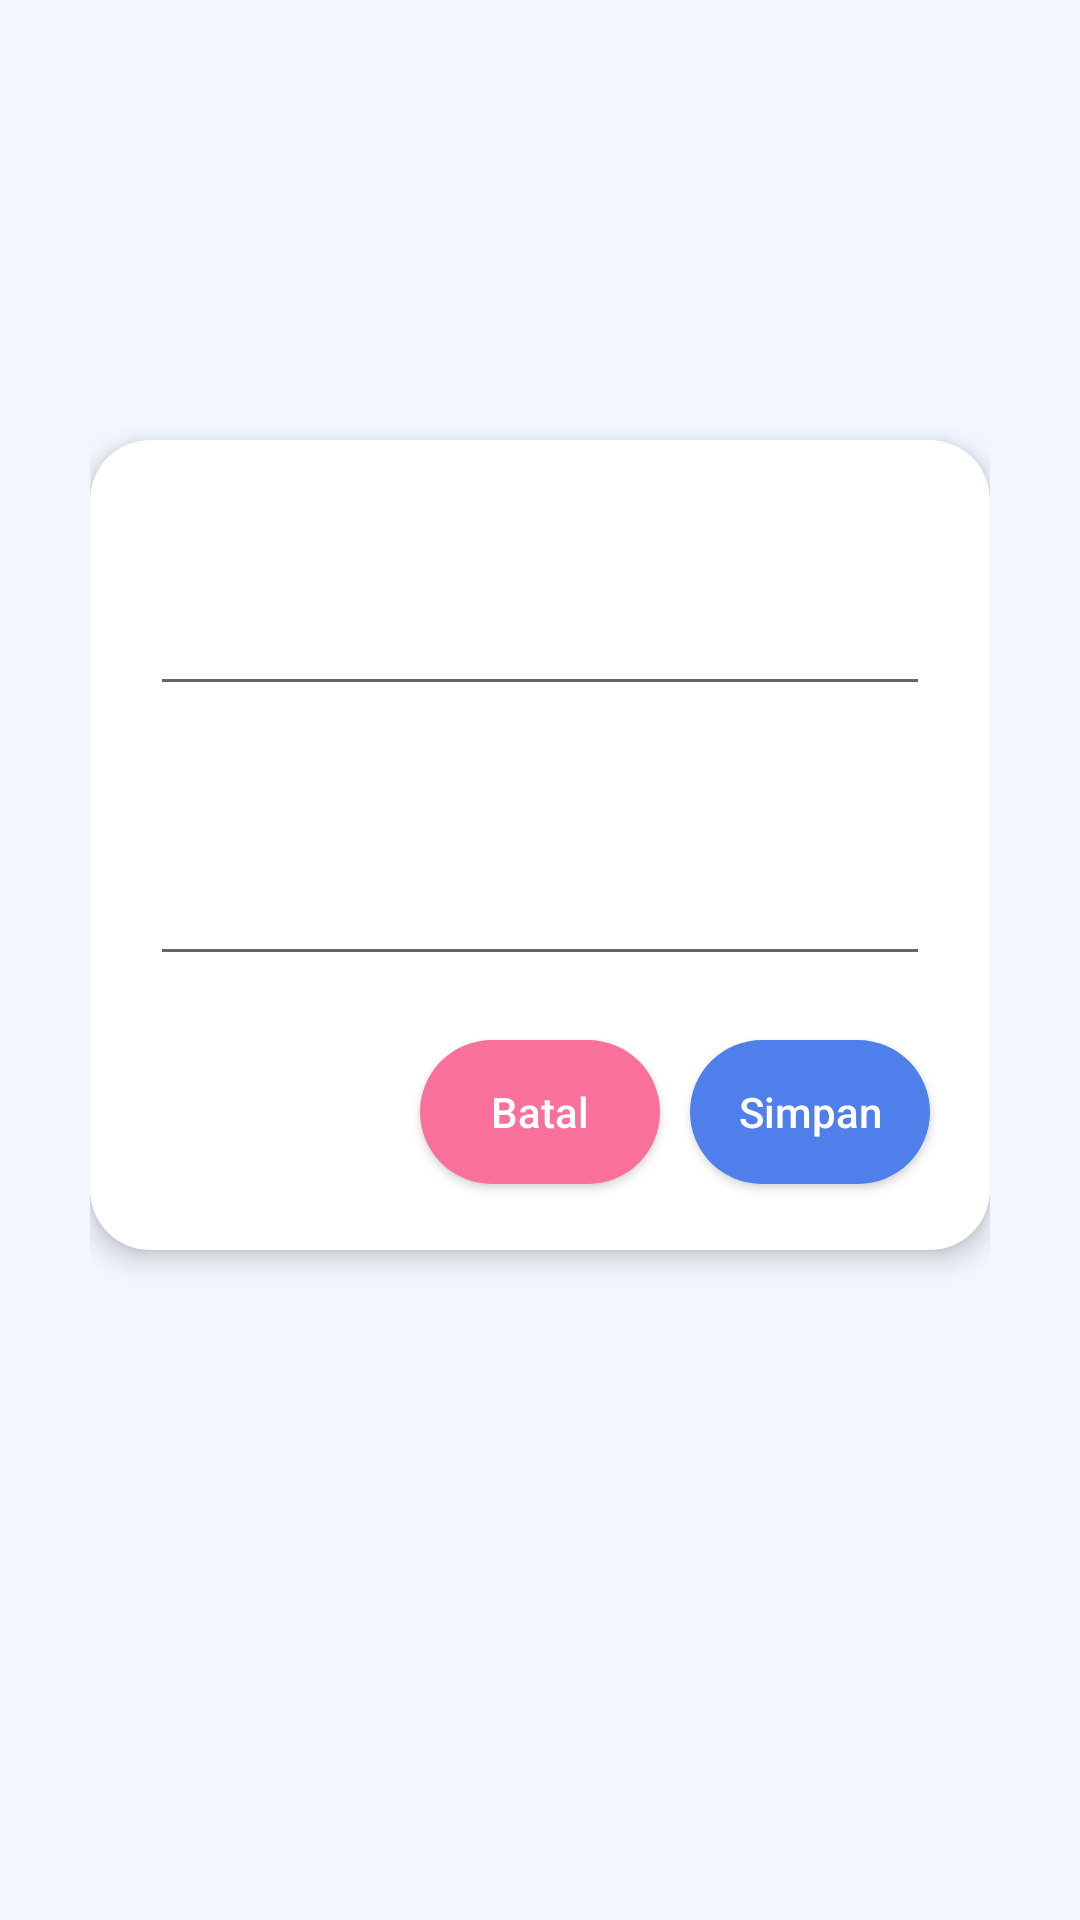

Layout XML and referenced resources for this Android screen:
<!-- AndroidManifest.xml: application theme Theme.TracerAlumni.Day -->
<!-- res/layout/alert_dialog2.xml -->
<?xml version="1.0" encoding="utf-8"?>
<androidx.constraintlayout.widget.ConstraintLayout xmlns:android="http://schemas.android.com/apk/res/android"
    xmlns:tools="http://schemas.android.com/tools"
    android:layout_width="match_parent"
    android:layout_height="match_parent"
    xmlns:app="http://schemas.android.com/apk/res-auto"
    android:padding="30dp">


    <androidx.cardview.widget.CardView
        android:id="@+id/cardView2"
        android:layout_width="match_parent"
        android:layout_height="270dp"
        android:background="@color/white"
        app:cardCornerRadius="20dp"
        app:cardElevation="5dp"
        app:layout_constraintBottom_toBottomOf="parent"
        app:layout_constraintEnd_toEndOf="parent"
        app:layout_constraintStart_toStartOf="parent"
        app:layout_constraintTop_toTopOf="parent"
        app:layout_constraintVertical_bias="0.376">

        <TextView
            android:id="@+id/tv_title1"
            android:layout_width="match_parent"
            android:layout_height="wrap_content"
            android:layout_margin="20dp"
            android:maxLines="1"
            android:fontFamily="@font/poppins_medium"
            android:textSize="18sp"
            android:textColor="@color/black"
            tools:text="@string/job_position" />

        <EditText
            android:id="@+id/input_job"
            android:layout_width="match_parent"
            android:layout_height="wrap_content"
            style="@style/text_reg_16"
            tools:text="@tools:sample/lorem/random"
            android:singleLine="true"
            android:layout_marginHorizontal="20dp"
            android:layout_marginTop="50dp" />

        <TextView
            android:id="@+id/tv_title2"
            android:layout_width="match_parent"
            android:layout_height="wrap_content"
            android:layout_marginTop="110dp"
            android:layout_marginHorizontal="20dp"
            android:maxLines="1"
            android:fontFamily="@font/poppins_medium"
            android:textSize="18sp"
            android:textColor="@color/black"
            tools:text="@string/name_company" />

        <EditText
            android:id="@+id/input_company"
            android:layout_width="match_parent"
            android:layout_height="wrap_content"
            style="@style/text_reg_16"
            tools:text="@tools:sample/lorem/random"
            android:singleLine="true"
            android:layout_marginHorizontal="20dp"
            android:layout_marginTop="140dp" />

        <androidx.appcompat.widget.AppCompatButton
            android:id="@+id/button_submit"
            android:layout_width="80dp"
            android:layout_height="wrap_content"
            android:background="@drawable/bg_button_save"
            android:text="@string/save"
            android:layout_gravity="end"
            android:layout_marginTop="200dp"
            android:layout_marginEnd="20dp"
            android:textAllCaps="false"
            android:textColor="@color/white" />

        <androidx.appcompat.widget.AppCompatButton
            android:id="@+id/button_cancel"
            android:layout_width="80dp"
            android:layout_height="wrap_content"
            android:background="@drawable/bg_bt_cancel"
            android:text="Batal"
            android:layout_gravity="right"
            android:layout_marginTop="200dp"
            android:layout_marginRight="110dp"
            android:textAllCaps="false"
            android:textColor="@color/white" />

    </androidx.cardview.widget.CardView>

</androidx.constraintlayout.widget.ConstraintLayout>
<!-- resources referenced by this layout -->
<resources>
  <color name="black">#FF000000</color>
  <color name="white">#FFFFFFFF</color>
  <!-- drawable bg_bt_cancel (drawable) -->
  <?xml version="1.0" encoding="utf-8"?>
  <shape xmlns:android="http://schemas.android.com/apk/res/android">
  
      <solid android:color="@color/pink"/>
      <corners android:radius="25dp"/>
  
  </shape>
  <!-- drawable bg_button_save (drawable) -->
  <?xml version="1.0" encoding="utf-8"?>
  <shape xmlns:android="http://schemas.android.com/apk/res/android">
  
      <solid android:color="@color/blue"/>
      <corners android:radius="25dp"/>
  
  </shape>
  <string name="job_position">Posisi pekerjaan</string>
  <string name="name_company">Nama perusahaan</string>
  <string name="save">Simpan</string>
  <style name="text_reg_16">
          <item name="fontFamily">@font/poppins_regular</item>
          <item name="android:textSize">16sp</item>
          <item name="android:gravity">center_vertical</item>
          <item name="android:textColor">@color/dark_grey</item>
      </style>
  <style name="Theme.TracerAlumni.Day" parent="Theme.MaterialComponents.Light.NoActionBar">
          
          <item name="colorPrimary">@color/blue</item>
          <item name="colorPrimaryVariant">@color/primary</item>
          <item name="colorOnPrimary">@color/white</item>
          
          <item name="colorSecondary">@color/blue</item>
          <item name="colorSecondaryVariant">@color/teal_700</item>
          <item name="colorOnSecondary">@color/black</item>
          
          <item name="android:statusBarColor" tools:targetApi="l">?attr/colorPrimaryVariant</item>
          
          <item name="background">@color/primary</item>
          <item name="android:windowBackground">@color/primary</item>
      </style>
  <color name="pink">#F9719A</color>
  <color name="blue">#4E7FEA</color>
  <color name="dark_grey">#595959</color>
  <color name="primary">#F2F7FF</color>
  <color name="teal_700">#FF018786</color>
</resources>
